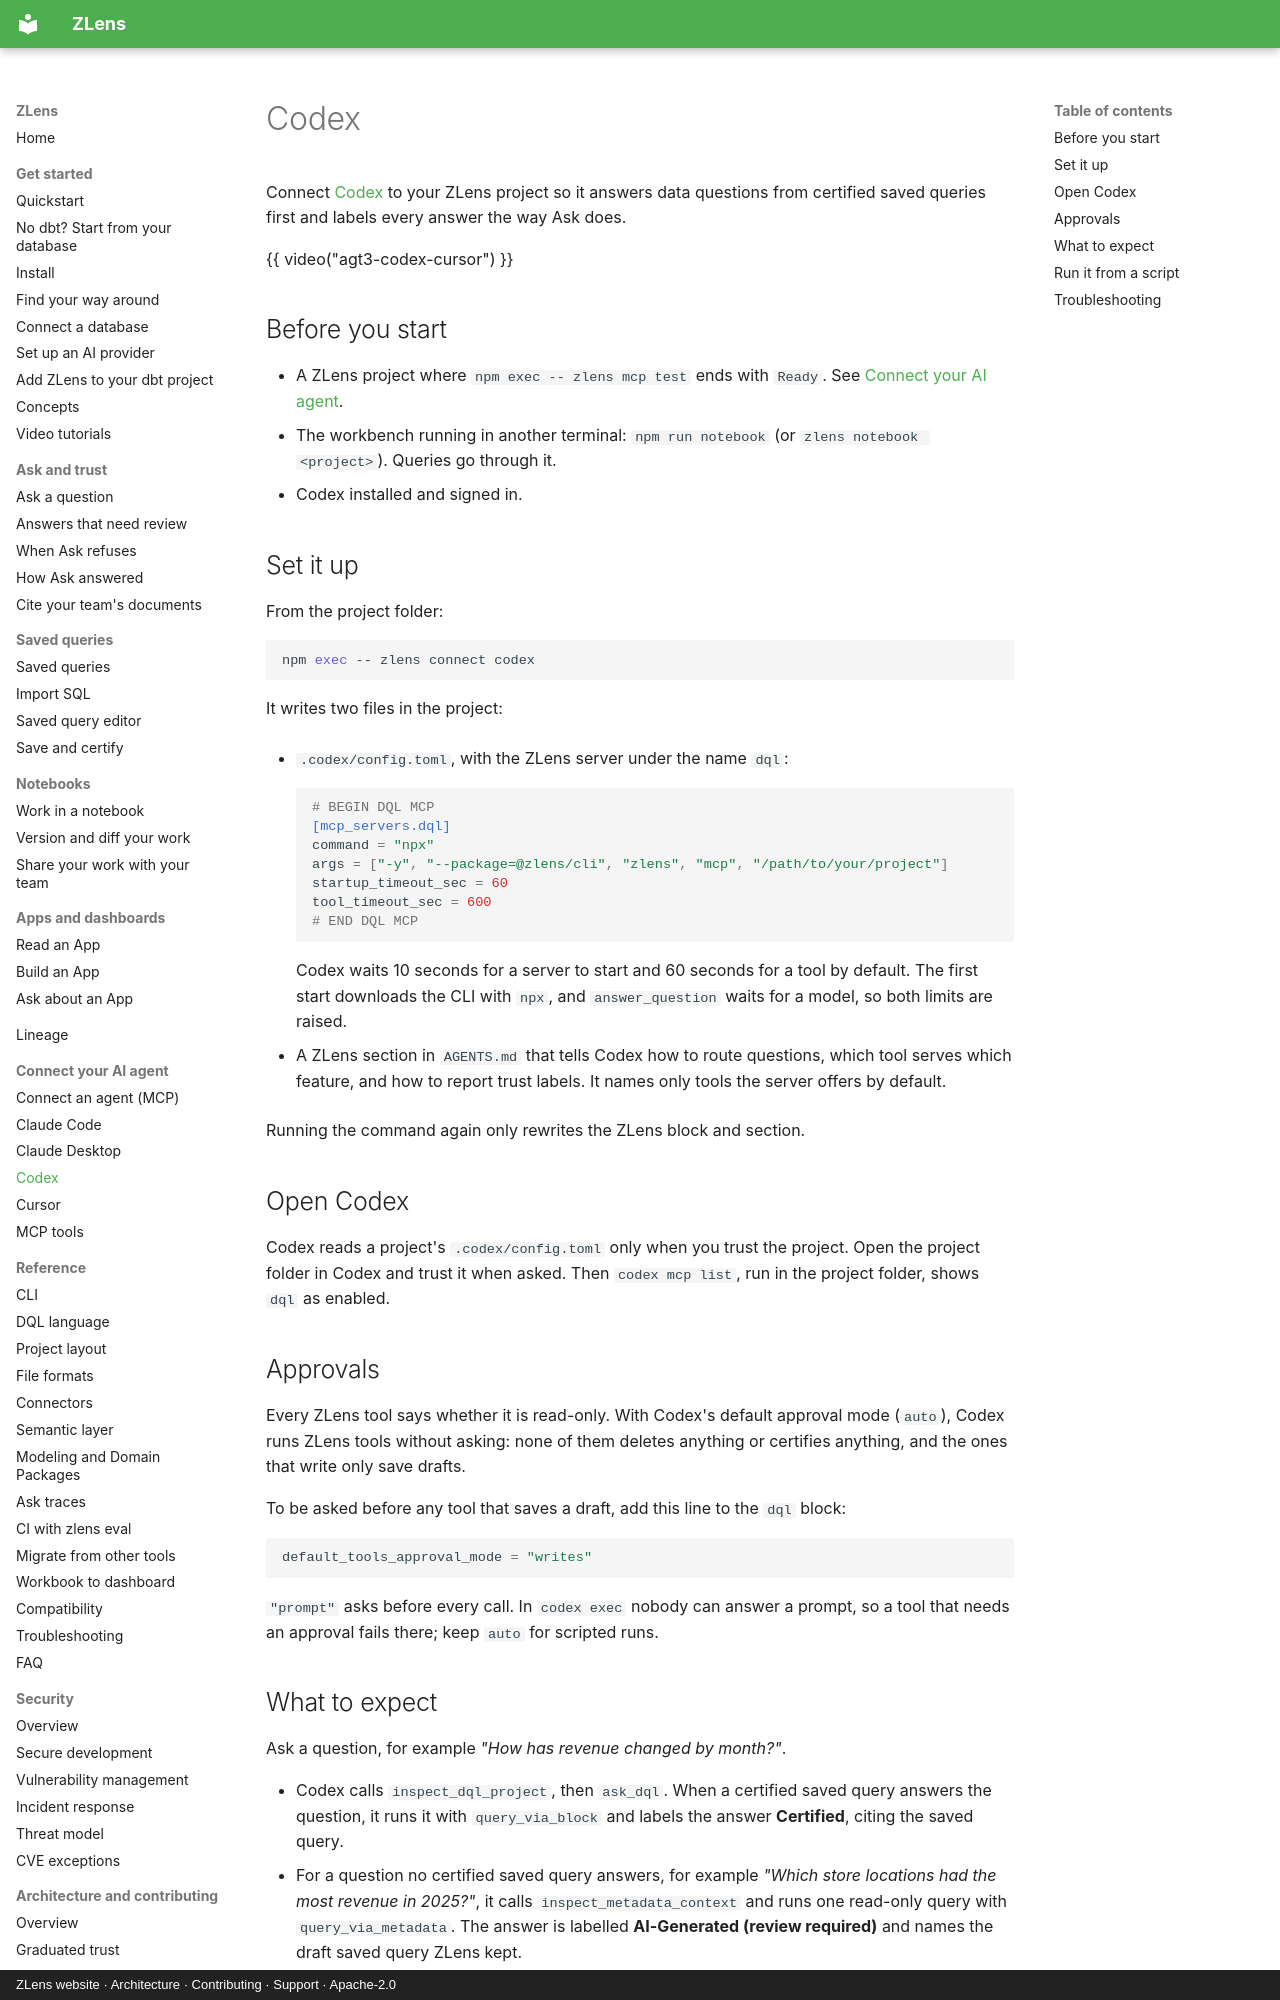

repository: duckcode-ai-labs/zlens · page: agents/codex/index.html · generator: mkdocs · copyright: ZLens website · Architecture · Contributing · Support · Apache-2.0

# Codex

Connect [Codex](https://developers.openai.com/codex) to your ZLens project so it
answers data questions from certified saved queries first and labels every answer the
way Ask does.

{{ video("agt3-codex-cursor") }}

## Before you start

- A ZLens project where `npm exec -- zlens mcp test` ends with `Ready`. See
  [Connect your AI agent](index.md#1-check-the-project).
- The workbench running in another terminal: `npm run notebook` (or
  `zlens notebook <project>`). Queries go through it.
- Codex installed and signed in.

## Set it up

From the project folder:

```bash
npm exec -- zlens connect codex
```

It writes two files in the project:

- `.codex/config.toml`, with the ZLens server under the name `dql`:

    ```toml
    # BEGIN DQL MCP
    [mcp_servers.dql]
    command = "npx"
    args = ["-y", "--package=@zlens/cli", "zlens", "mcp", "/path/to/your/project"]
    startup_timeout_sec = 60
    tool_timeout_sec = 600
    # END DQL MCP
    ```

    Codex waits 10 seconds for a server to start and 60 seconds for a tool by
    default. The first start downloads the CLI with `npx`, and
    `answer_question` waits for a model, so both limits are raised.

- A ZLens section in `AGENTS.md` that tells Codex how to route questions,
  which tool serves which feature, and how to report trust labels. It names
  only tools the server offers by default.

Running the command again only rewrites the ZLens block and section.

## Open Codex

Codex reads a project's `.codex/config.toml` only when you trust the project.
Open the project folder in Codex and trust it when asked. Then
`codex mcp list`, run in the project folder, shows `dql` as enabled.

## Approvals

Every ZLens tool says whether it is read-only. With Codex's default approval
mode (`auto`), Codex runs ZLens tools without asking: none of them deletes
anything or certifies anything, and the ones that write only save drafts.

To be asked before any tool that saves a draft, add this line to the `dql`
block:

```toml
default_tools_approval_mode = "writes"
```

`"prompt"` asks before every call. In `codex exec` nobody can answer a prompt,
so a tool that needs an approval fails there; keep `auto` for scripted runs.
